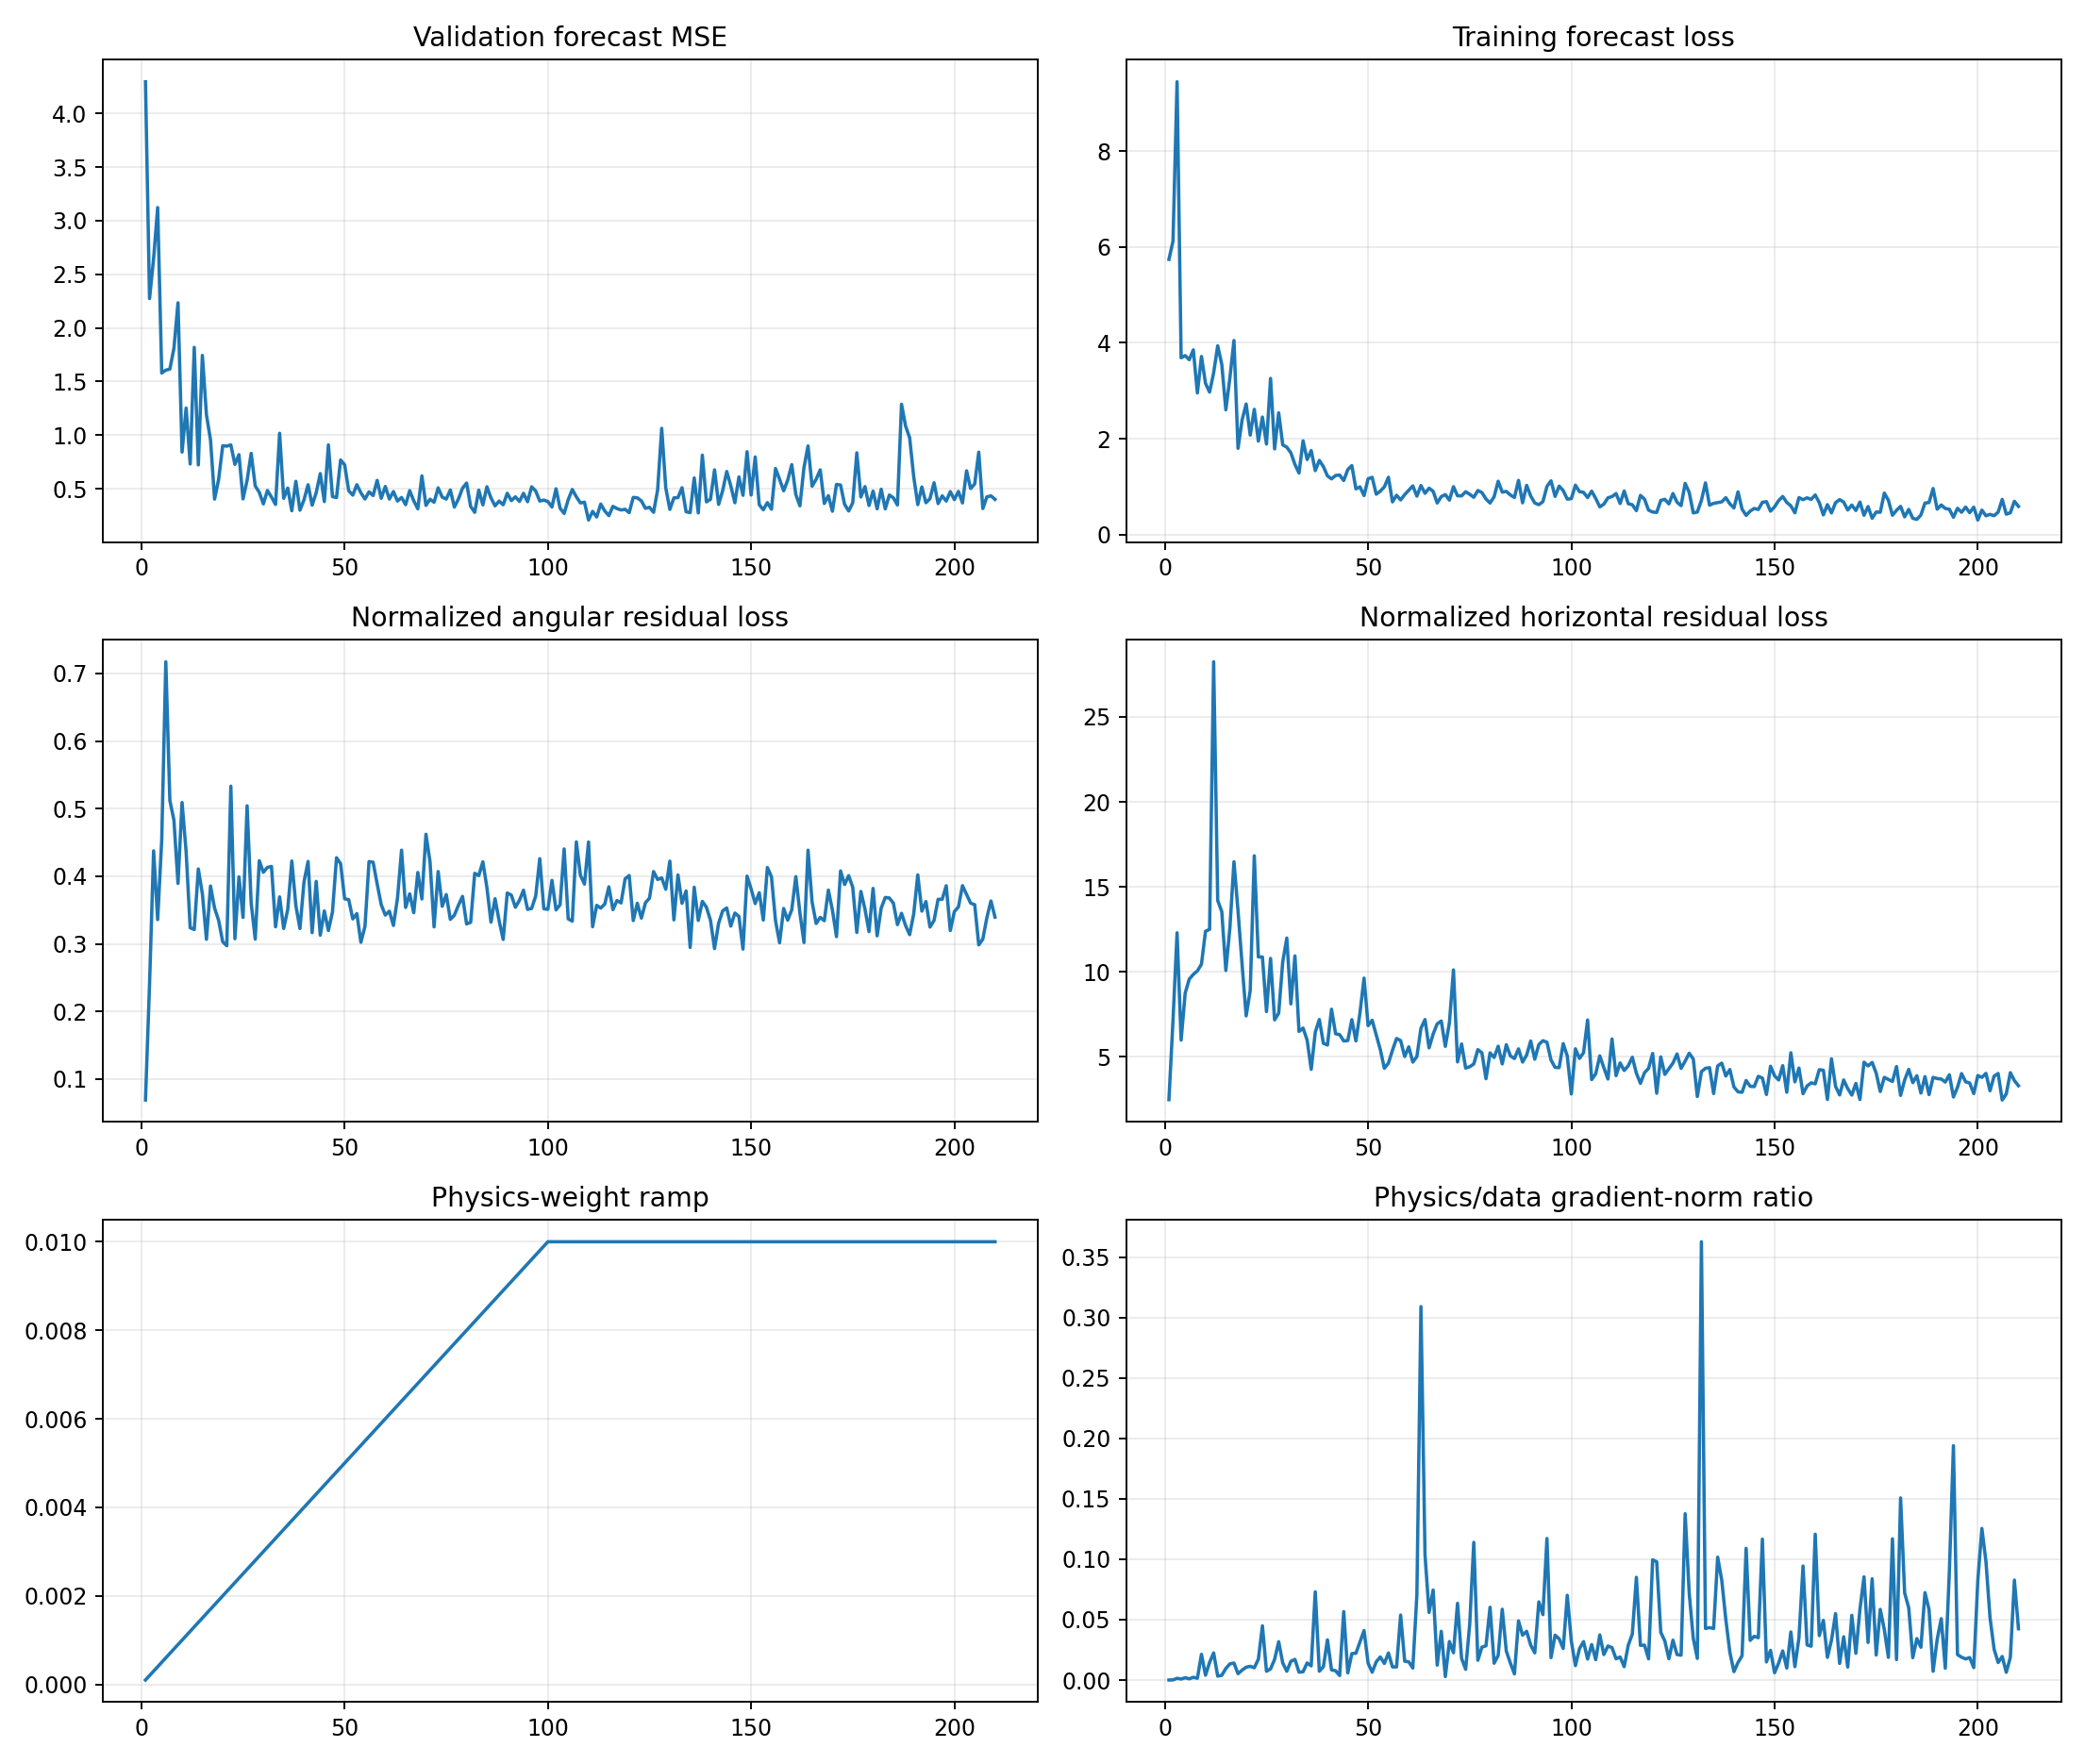

Data behind this chart, as committed beside it:
epoch, target_physics_weight, current_physics_weight, validation_forecast_mse, physics_to_data_gradient_ratio, train_total, train_data, train_cartpole_physics, train_angular_physics, train_horizontal_physics, train_data_gradient_l2, train_physics_gradient_l2
1, 0.01, 0.0001, 4.295, 4.50349045912817e-05, 5.741, 5.741, 2.538, 0.06904, 2.469, 2.523, 1.136
2, 0.01, 0.0002, 2.274, 0.0001231, 6.121, 6.12, 7.37, 0.2402, 7.13, 9.594, 5.904
3, 0.01, 0.0003, 2.646, 0.001413, 9.449, 9.445, 12.73, 0.4376, 12.29, 3.299, 15.54
4, 0.01, 0.0004, 3.122, 0.0008183, 3.691, 3.689, 6.31, 0.3359, 5.974, 12.55, 25.67
5, 0.01, 0.0005, 1.579, 0.001899, 3.739, 3.734, 9.197, 0.4542, 8.743, 3.561, 13.52
6, 0.01, 0.0006, 1.606, 0.001015, 3.654, 3.648, 10.28, 0.7173, 9.563, 24.24, 41.02
7, 0.01, 0.0007, 1.616, 0.002267, 3.861, 3.854, 10.36, 0.5121, 9.843, 12.21, 39.55
8, 0.01, 0.0008, 1.81, 0.001461, 2.964, 2.956, 10.53, 0.483, 10.05, 22.52, 41.13
9, 0.01, 0.0009, 2.234, 0.02129, 3.726, 3.717, 10.83, 0.3895, 10.44, 3.558, 84.18
10, 0.01, 0.001, 0.8421, 0.004007, 3.169, 3.156, 12.89, 0.5091, 12.38, 9.201, 36.87
11, 0.01, 0.0011, 1.252, 0.01463, 2.987, 2.973, 12.93, 0.4363, 12.5, 3.55, 47.21
12, 0.01, 0.0012, 0.7315, 0.02247, 3.409, 3.375, 28.57, 0.3238, 28.24, 3.349, 62.7
13, 0.01, 0.0013, 1.818, 0.003224, 3.958, 3.939, 14.51, 0.3212, 14.19, 31.36, 77.77
14, 0.01, 0.0014, 0.7225, 0.003918, 3.571, 3.551, 13.95, 0.4108, 13.54, 12.31, 34.46
15, 0.01, 0.0015, 1.744, 0.009591, 2.62, 2.604, 10.45, 0.374, 10.07, 5.757, 36.81
16, 0.01, 0.0016, 1.19, 0.01341, 3.294, 3.273, 12.9, 0.3068, 12.59, 8.953, 75.03
17, 0.01, 0.0017, 0.9556, 0.01408, 4.078, 4.049, 16.86, 0.3856, 16.47, 8.556, 70.85
18, 0.01, 0.0018, 0.4036, 0.005229, 1.826, 1.801, 13.92, 0.3529, 13.57, 24.55, 71.3
19, 0.01, 0.0019, 0.5882, 0.008226, 2.414, 2.393, 10.75, 0.3347, 10.42, 15.09, 65.34
20, 0.01, 0.002, 0.9011, 0.01063, 2.741, 2.726, 7.701, 0.3031, 7.398, 4.069, 21.63
21, 0.01, 0.0021, 0.8977, 0.01136, 2.095, 2.075, 9.193, 0.2972, 8.896, 8.706, 47.11
22, 0.01, 0.0022, 0.9092, 0.01015, 2.652, 2.614, 17.36, 0.5333, 16.82, 21.18, 97.69
23, 0.01, 0.0023, 0.7277, 0.0172, 1.977, 1.951, 11.18, 0.3076, 10.87, 11.01, 82.31
24, 0.01, 0.0024, 0.8182, 0.04488, 2.48, 2.453, 11.27, 0.3991, 10.87, 2.835, 53.01
25, 0.01, 0.0025, 0.4056, 0.007265, 1.911, 1.891, 7.989, 0.3392, 7.65, 6.31, 18.33
26, 0.01, 0.0026, 0.5784, 0.009212, 3.288, 3.259, 11.28, 0.5042, 10.78, 7.218, 25.58
27, 0.01, 0.0027, 0.8302, 0.01713, 1.809, 1.788, 7.526, 0.3607, 7.166, 4.824, 30.62
28, 0.01, 0.0028, 0.5269, 0.03176, 2.564, 2.542, 7.864, 0.3071, 7.557, 2.789, 31.64
29, 0.01, 0.0029, 0.4665, 0.0141, 1.904, 1.872, 11.01, 0.423, 10.59, 12.12, 58.92
30, 0.01, 0.003, 0.3591, 0.007289, 1.861, 1.824, 12.39, 0.4059, 11.98, 13.01, 31.61
31, 0.01, 0.0031, 0.4839, 0.01551, 1.733, 1.706, 8.519, 0.4131, 8.106, 8.522, 42.63
32, 0.01, 0.0032, 0.4225, 0.0171, 1.501, 1.465, 11.34, 0.4145, 10.93, 4.729, 25.27
33, 0.01, 0.0033, 0.3539, 0.006497, 1.307, 1.285, 6.81, 0.3252, 6.485, 12.04, 23.7
34, 0.01, 0.0034, 1.018, 0.006871, 1.981, 1.957, 7.051, 0.3695, 6.681, 12.7, 25.66
35, 0.01, 0.0035, 0.4112, 0.01416, 1.589, 1.567, 6.297, 0.3228, 5.974, 4.752, 19.23
36, 0.01, 0.0036, 0.5067, 0.01172, 1.77, 1.753, 4.601, 0.3508, 4.251, 14.83, 48.26
37, 0.01, 0.0037, 0.2952, 0.073, 1.36, 1.335, 6.858, 0.4226, 6.435, 2.393, 47.21
38, 0.01, 0.0038, 0.5695, 0.007314, 1.578, 1.549, 7.543, 0.3564, 7.187, 16.77, 32.29
39, 0.01, 0.0039, 0.3003, 0.01102, 1.443, 1.419, 6.108, 0.3226, 5.786, 13.82, 39.04
40, 0.01, 0.004, 0.3973, 0.03329, 1.25, 1.225, 6.075, 0.3917, 5.684, 2.459, 20.47
41, 0.01, 0.0041, 0.5378, 0.008409, 1.196, 1.163, 8.215, 0.4219, 7.793, 11.85, 24.3
42, 0.01, 0.0042, 0.3471, 0.007718, 1.262, 1.234, 6.664, 0.3166, 6.347, 9.545, 17.54
43, 0.01, 0.0043, 0.4633, 0.003734, 1.272, 1.243, 6.689, 0.3924, 6.296, 26, 22.57
44, 0.01, 0.0044, 0.6416, 0.05669, 1.156, 1.128, 6.236, 0.3128, 5.923, 3.144, 40.51
45, 0.01, 0.0045, 0.3805, 0.005908, 1.384, 1.356, 6.295, 0.3488, 5.947, 15.95, 20.94
46, 0.01, 0.0046, 0.9093, 0.02188, 1.475, 1.441, 7.498, 0.3197, 7.178, 11.06, 52.58
47, 0.01, 0.0047, 0.4272, 0.02218, 0.9842, 0.9547, 6.271, 0.347, 5.924, 17.99, 84.92
48, 0.01, 0.0048, 0.4182, 0.03157, 1.035, 0.9962, 8.003, 0.4275, 7.575, 6.913, 45.47
49, 0.01, 0.0049, 0.7685, 0.04098, 0.8642, 0.815, 10.04, 0.4187, 9.622, 8.721, 72.94
50, 0.01, 0.005, 0.7235, 0.01396, 1.201, 1.165, 7.192, 0.3667, 6.825, 14.37, 40.13
51, 0.01, 0.0051, 0.4816, 0.00648, 1.234, 1.196, 7.506, 0.3654, 7.141, 22.75, 28.9
52, 0.01, 0.0052, 0.4408, 0.01506, 0.8774, 0.843, 6.614, 0.3369, 6.277, 9.591, 27.77
53, 0.01, 0.0053, 0.5382, 0.01912, 0.9373, 0.9067, 5.761, 0.3448, 5.416, 6.055, 21.84
54, 0.01, 0.0054, 0.4623, 0.01374, 1.022, 0.9967, 4.617, 0.3023, 4.315, 14.41, 36.66
55, 0.01, 0.0055, 0.4046, 0.02242, 1.224, 1.197, 4.945, 0.3259, 4.619, 12.44, 50.71
56, 0.01, 0.0056, 0.4717, 0.01081, 0.7159, 0.6834, 5.803, 0.4217, 5.381, 4.625, 8.932
57, 0.01, 0.0057, 0.4366, 0.01089, 0.8587, 0.8217, 6.49, 0.4208, 6.069, 20.39, 38.95
58, 0.01, 0.0058, 0.5786, 0.0538, 0.7609, 0.7242, 6.334, 0.3887, 5.945, 4.268, 39.59
59, 0.01, 0.0059, 0.4113, 0.01561, 0.8663, 0.8346, 5.364, 0.358, 5.006, 10.17, 26.92
60, 0.01, 0.006, 0.5216, 0.01508, 0.9617, 0.9262, 5.918, 0.3426, 5.575, 6.94, 17.44
... 150 more rows
